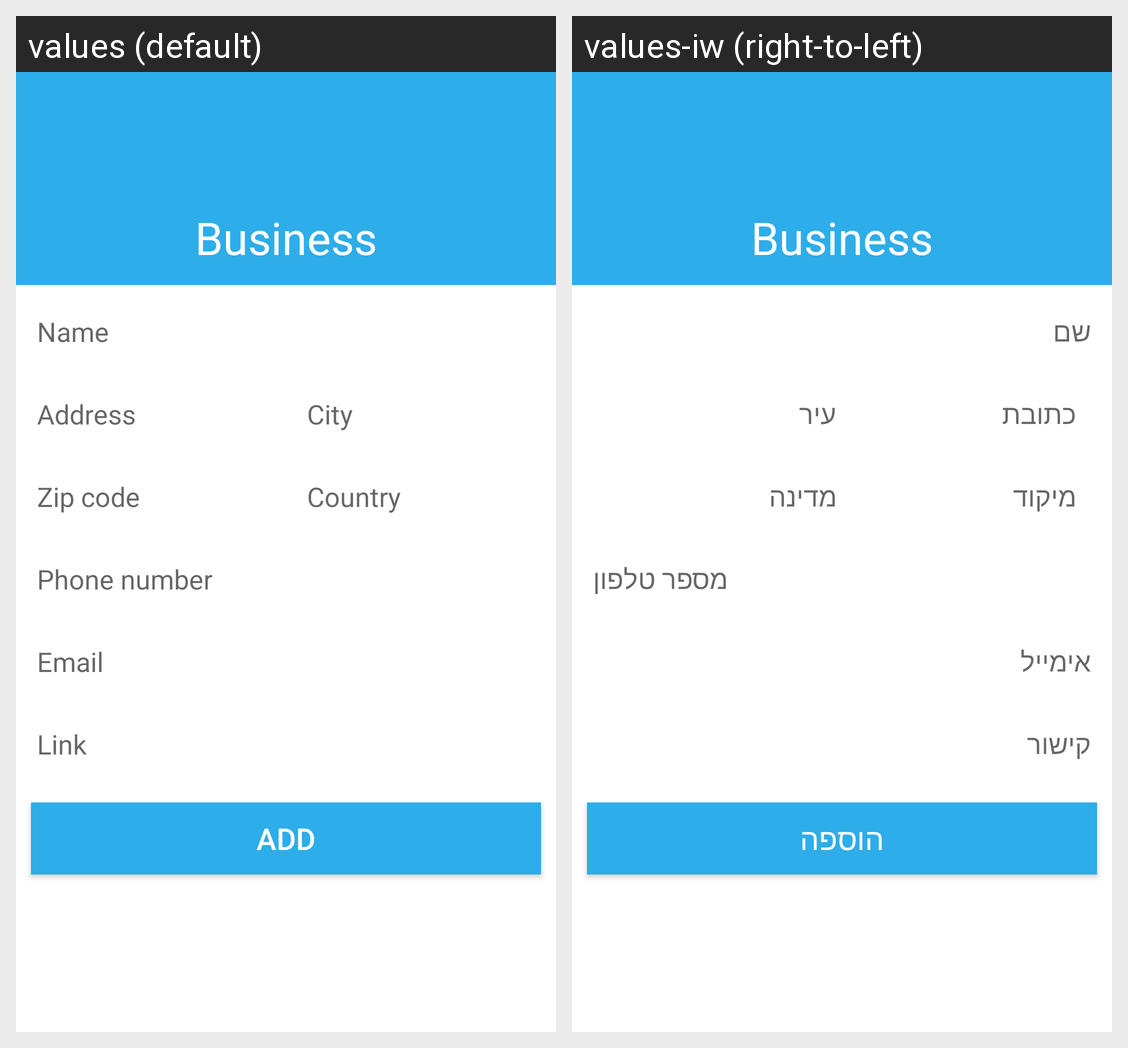

The same Android screen rendered under two of its app's locales, left to right. List the strings drawn on it with the default value and each locale's translation.
Android screen res/layout/activity_business.xml rendered under 2 locales, left to right: values (default), values-iw (right-to-left). Device: Nexus 5 (rendered at 1080×1920; each locale shown at half size, 540×960, under a caption strip naming it); theme AppTheme.
Strings drawn on this screen, with the default value and each locale's value (text and hints the layout hard-codes, and strings that could not be matched under every locale, appear in the picture but are not listed):

business_name
  values: Name
  values-iw: שם

business_address
  values: Address
  values-iw: כתובת

business_City
  values: City
  values-iw: עיר

business_zipCode
  values: Zip code
  values-iw: מיקוד

business_country
  values: Country
  values-iw: מדינה

phonenumber
  values: Phone number
  values-iw: מספר טלפון

email_business
  values: Email
  values-iw: אימייל

business_link
  values: Link
  values-iw: קישור

btn_add
  values: Add
  values-iw: הוספה
